Run: headless pygame with SDL's dummy video driver; simulated clock (each Clock.tick advances the game by its frame time, no real sleeping); random seed 0; keys injected as events and as key.get_pressed() state; no mouse input.
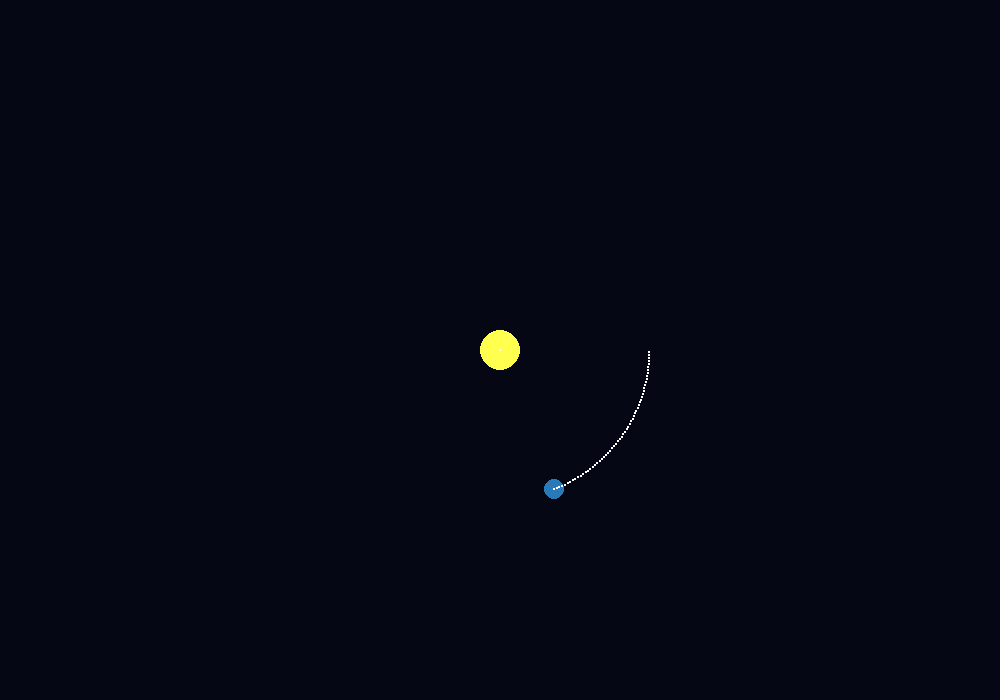
Frame 1 of 4 · flips 1–60 · no input
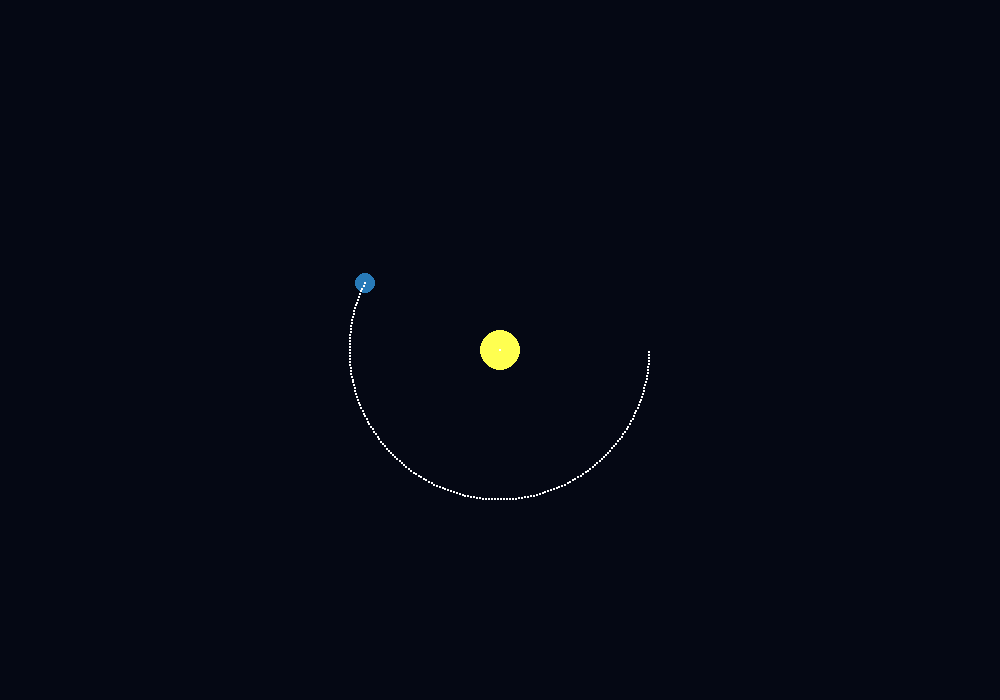
Frame 2 of 4 · flips 61–180 · tapped SPACE, RETURN · held RIGHT (→), D
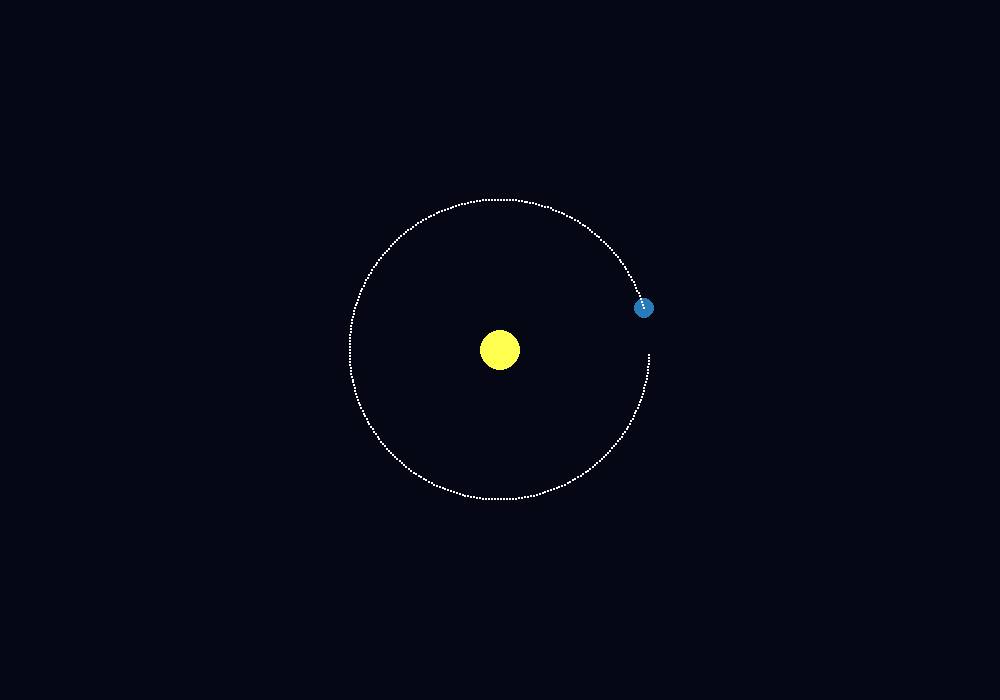
Frame 3 of 4 · flips 181–300 · held DOWN (↓), S
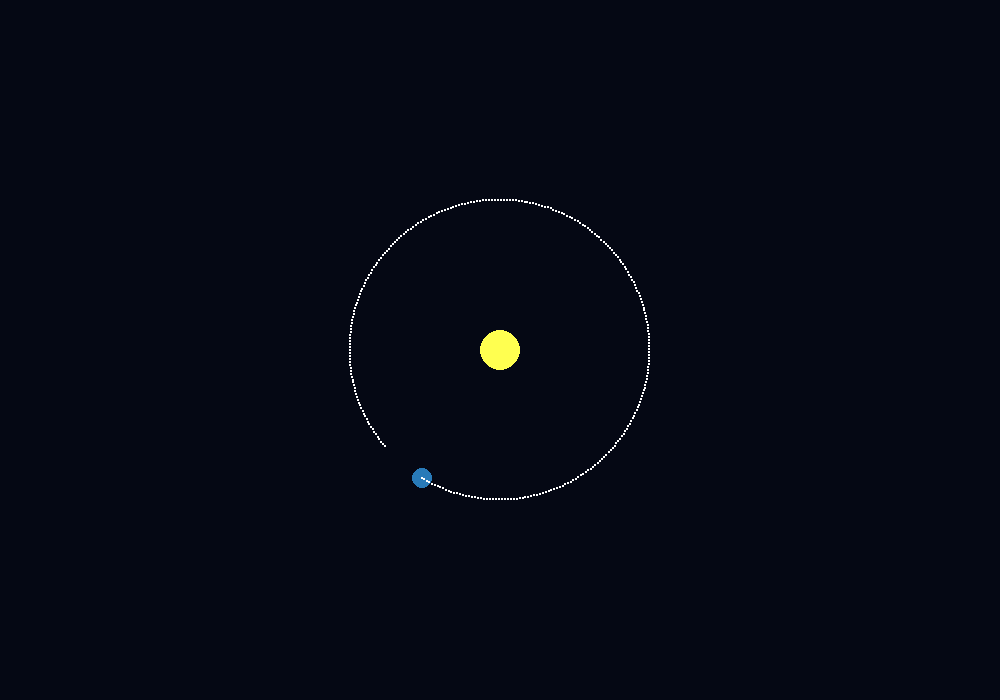
Frame 4 of 4 · flips 301–420 · held LEFT (←), A, UP (↑), W

The pygame program that drew these frames:

import math
import pygame

# colors:
SPACE_BLACK = (5, 8, 20)
YELLOW = (255, 255, 80)
BLUE = (40, 122, 184)

def main():
    pygame.init()

    screen = pygame.display.set_mode((1000, 700))
    pygame.display.set_caption("Orbital Lab - Amr")

    clock = pygame.time.Clock()

    orbit_angle = 0.0
    orbit_radius = 150  # Distance from the sun in pixels
    sun_center = (500, 350)

    running = True

    prev_pos = [(sun_center[0], sun_center[1])] * 300  # Store previous positions for the trail

    while running:
        for event in pygame.event.get():
            if event.type == pygame.QUIT:
                running = False

        # Update the orbit angle
        orbit_angle += 0.02  # Adjust the speed of orbiting here
        earth_x = sun_center[0] + orbit_radius * math.cos(orbit_angle)
        earth_y = sun_center[1] + orbit_radius * math.sin(orbit_angle)

        screen.fill(SPACE_BLACK)
        # The Sun
        pygame.draw.circle(surface=screen, color=YELLOW, center=(500, 350), radius=20)
        # The Earth
        pygame.draw.circle(surface=screen, color=BLUE, center=(earth_x, earth_y), radius=10)

        # Draw the trail
        prev_pos.append((earth_x, earth_y))
        if len(prev_pos) > 300:
            prev_pos.pop(0)
        for i in range(1, len(prev_pos)):
            pygame.draw.circle(surface=screen, color=(255,255,255), center=prev_pos[i], radius=1)

        pygame.display.flip()

        clock.tick(60)  # Limit to 60 fps

    pygame.quit()

if __name__ == "__main__":
    main()
